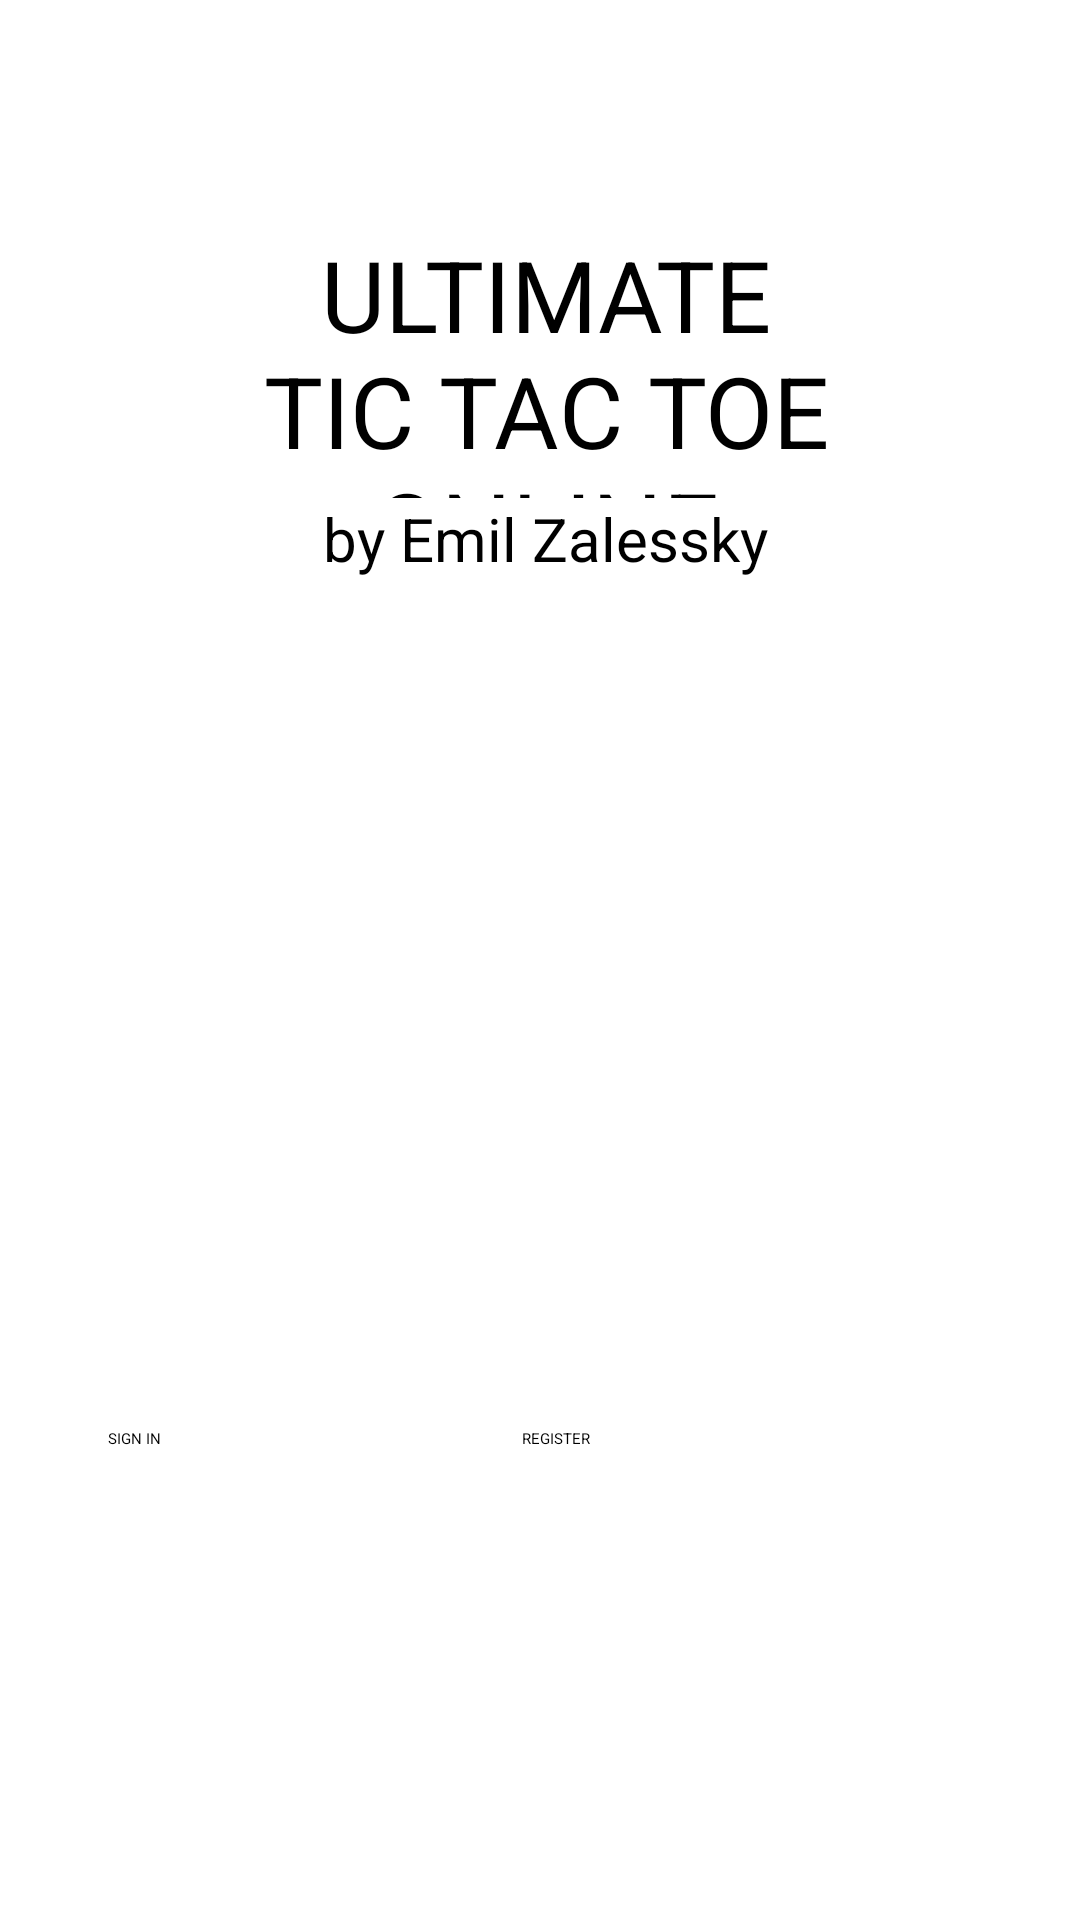

This screen was rendered from an Android layout file. Write that file and the resources it references.
<!-- AndroidManifest.xml: application theme Theme.TASHTIT -->
<!-- res/layout/activity_auth.xml -->
<?xml version="1.0" encoding="utf-8"?>
<androidx.constraintlayout.widget.ConstraintLayout xmlns:android="http://schemas.android.com/apk/res/android"
    xmlns:app="http://schemas.android.com/apk/res-auto"
    xmlns:tools="http://schemas.android.com/tools"
    android:id="@+id/main"
    android:layout_width="match_parent"
    android:layout_height="match_parent"
    tools:context=".ACTIVITIES.AuthActivity">

    <TextView
        android:id="@+id/tvTitle"
        android:layout_width="398dp"
        android:layout_height="90dp"
        android:layout_marginTop="76dp"
        android:gravity="center"
        android:text="@string/ultimate_tic_tac_toe_online"
        android:textSize="33sp"
        app:layout_constraintEnd_toEndOf="parent"
        app:layout_constraintHorizontal_bias="0.461"
        app:layout_constraintStart_toStartOf="parent"
        app:layout_constraintTop_toTopOf="parent" />

    <Button
        android:id="@+id/btnLogin"
        android:layout_width="150dp"
        android:layout_height="85dp"
        android:layout_marginStart="36dp"
        android:layout_marginTop="476dp"
        android:text="@string/sign_in"
        app:layout_constraintStart_toStartOf="parent"
        app:layout_constraintTop_toTopOf="parent" />

    <Button
        android:id="@+id/btnRegister"
        android:layout_width="150dp"
        android:layout_height="85dp"
        android:layout_marginEnd="36dp"
        android:text="@string/register"
        app:layout_constraintEnd_toEndOf="parent"
        app:layout_constraintTop_toTopOf="@+id/btnLogin" />

    <TextView
        android:id="@+id/tvCreator"
        android:layout_width="wrap_content"
        android:layout_height="wrap_content"
        android:text="@string/by_emil_zalessky"
        android:textSize="20sp"
        app:layout_constraintEnd_toEndOf="@+id/tvTitle"
        app:layout_constraintStart_toStartOf="@+id/tvTitle"
        app:layout_constraintTop_toBottomOf="@+id/tvTitle" />

</androidx.constraintlayout.widget.ConstraintLayout>
<!-- resources referenced by this layout -->
<resources>
  <string name="by_emil_zalessky">by Emil Zalessky</string>
  <string name="register">REGISTER</string>
  <string name="sign_in">SIGN IN</string>
  <string name="ultimate_tic_tac_toe_online">ULTIMATE\nTIC TAC TOE\nONLINE</string>
</resources>
